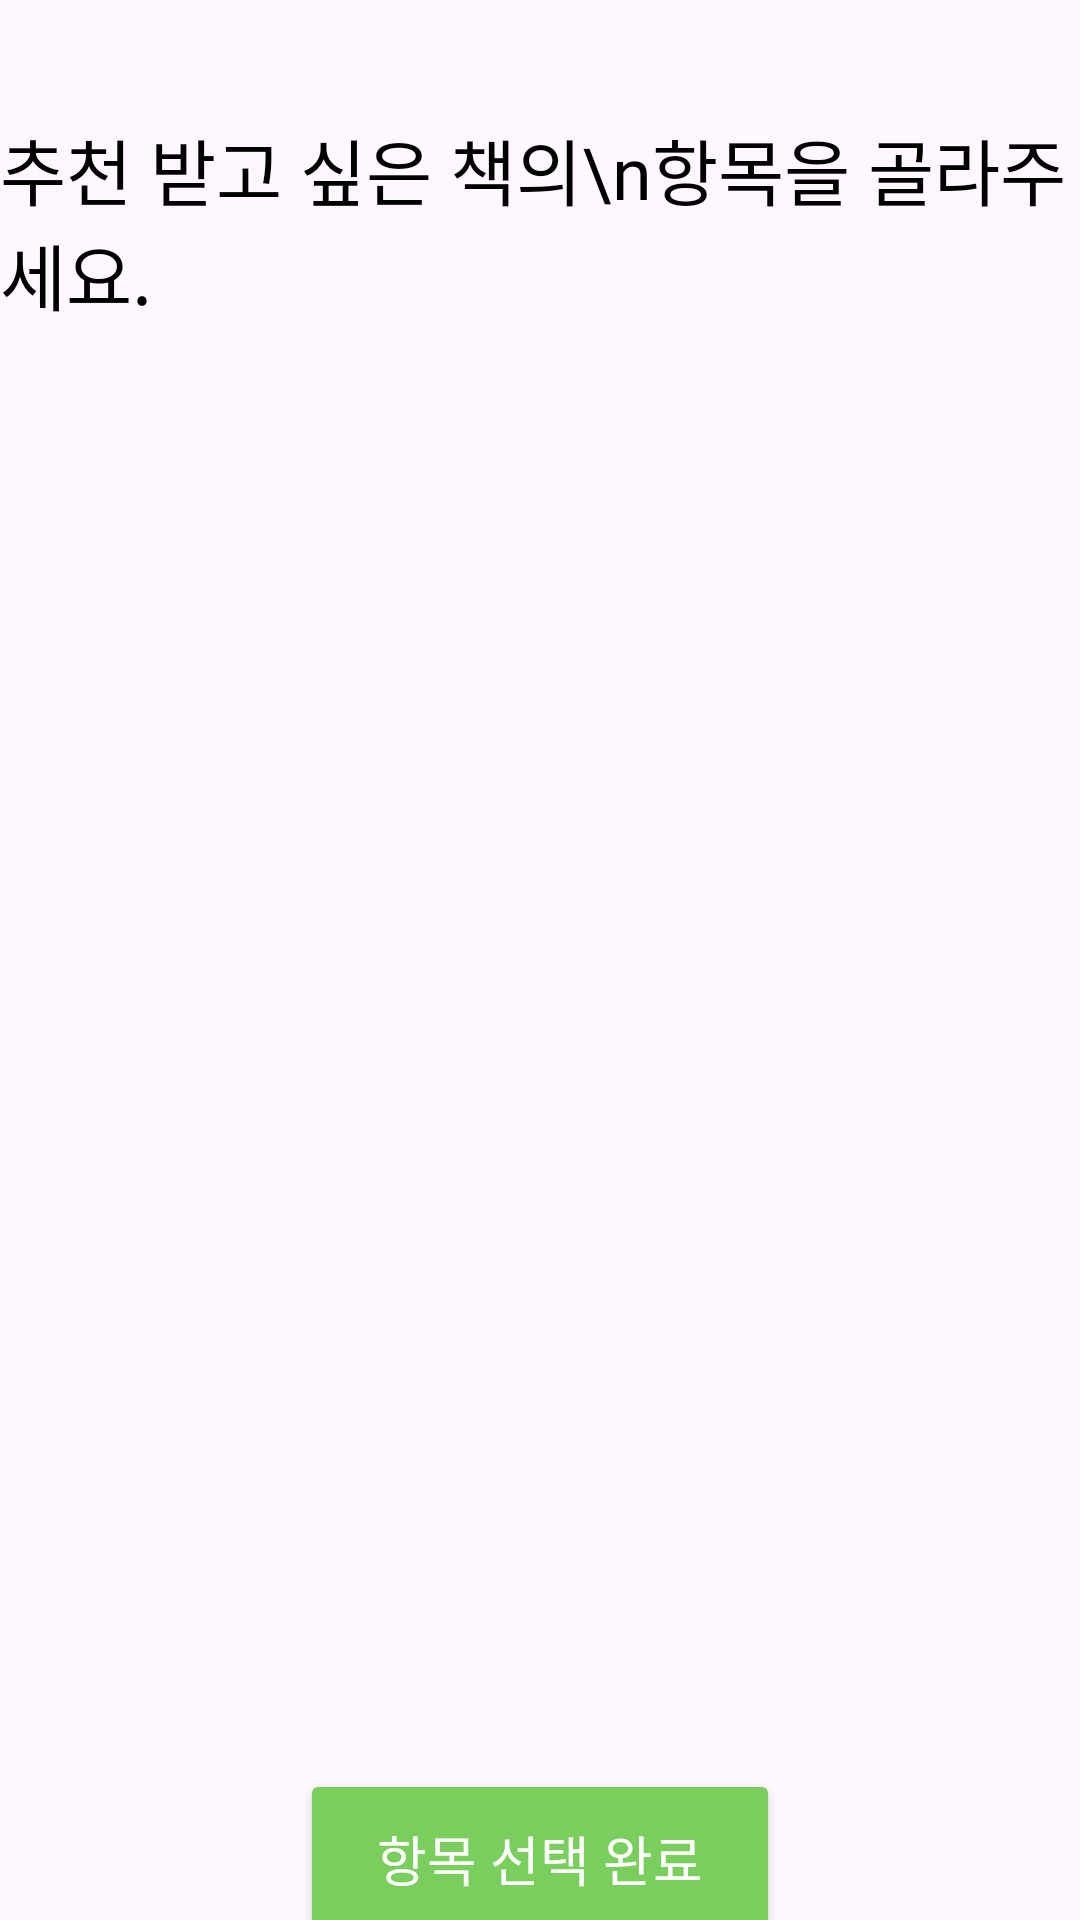

This screen was rendered from an Android layout file. Write that file and the resources it references.
<!-- AndroidManifest.xml: application theme AppTheme -->
<!-- res/layout/settings_activity.xml -->
<androidx.constraintlayout.widget.ConstraintLayout xmlns:android="http://schemas.android.com/apk/res/android"
    xmlns:app="http://schemas.android.com/apk/res-auto"
    xmlns:tools="http://schemas.android.com/tools"
    android:layout_width="match_parent"
    android:layout_height="match_parent">

    <TextView
        android:id="@+id/categoryText"
        android:layout_width="wrap_content"
        android:layout_height="wrap_content"
        android:fontFamily="@font/pretendard_semibold"
        android:text="추천 받고 싶은 책의\n항목을 골라주세요."
        android:textColor="#000000"
        android:textSize="24sp"
        app:layout_constraintBottom_toBottomOf="parent"
        app:layout_constraintEnd_toEndOf="parent"
        app:layout_constraintHorizontal_bias="0.497"
        app:layout_constraintStart_toStartOf="parent"
        app:layout_constraintTop_toTopOf="parent"
        app:layout_constraintVertical_bias="0.068" />

    <LinearLayout
        android:id="@+id/CategoryListLayout"
        android:layout_width="350dp"
        android:layout_height="480dp"
        android:orientation="vertical"
        app:layout_constraintBottom_toBottomOf="parent"
        app:layout_constraintEnd_toEndOf="parent"
        app:layout_constraintStart_toStartOf="parent"
        app:layout_constraintTop_toBottomOf="@+id/categoryText"
        app:layout_constraintVertical_bias="0.19999999">

        <ListView
            android:id="@+id/bookCategories"
            android:layout_width="match_parent"
            android:layout_height="wrap_content"
            android:choiceMode="multipleChoice" />

    </LinearLayout>

    
    <Button
        android:id="@+id/selectButton"
        style="@style/Widget.AppCompat.Button"
        android:layout_width="160dp"
        android:layout_height="60dp"
        android:backgroundTint="#7ACE5D"
        android:fontFamily="@font/pretendard_semibold"
        android:text="항목 선택 완료"
        android:textColor="#FFFFFF"
        android:textSize="18dp"
        app:layout_constraintBottom_toBottomOf="parent"
        app:layout_constraintEnd_toEndOf="parent"
        app:layout_constraintStart_toStartOf="parent"
        app:layout_constraintTop_toBottomOf="@+id/CategoryListLayout" />


</androidx.constraintlayout.widget.ConstraintLayout>
<!-- resources referenced by this layout -->
<resources>
  <!-- drawable round_button (drawable) -->
  <?xml version="1.0" encoding="utf-8"?>
  <shape xmlns:android="http://schemas.android.com/apk/res/android"
      android:shape="rectangle">
  
      <corners
          android:bottomLeftRadius="20dp"
          android:bottomRightRadius="20dp"
          android:topLeftRadius="20dp"
          android:topRightRadius="20dp"></corners>
  
  </shape>
  <style name="AppTheme" parent="@style/Theme.Material3.DayNight">
          <item name="android:windowNoTitle">true</item>
          <item name="android:windowActionBar">false</item>
      </style>
</resources>
